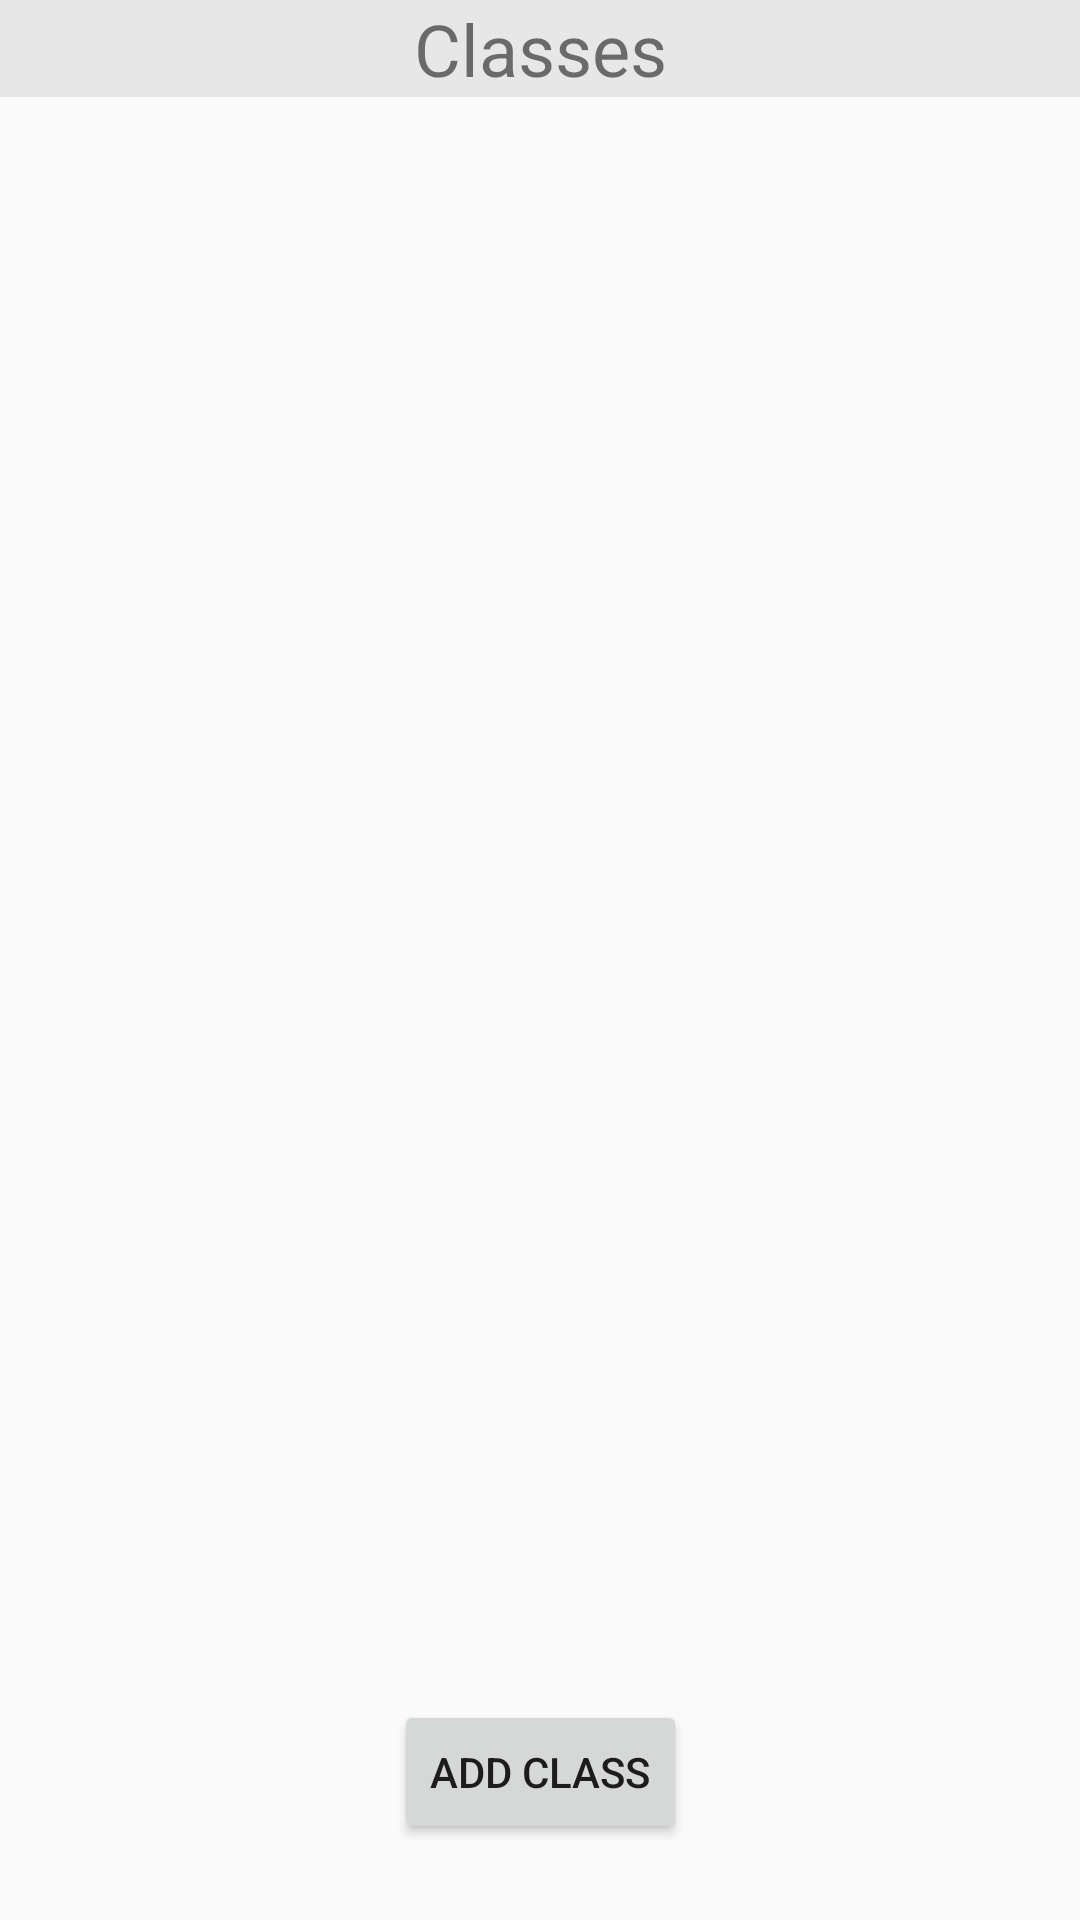

Write the Android layout XML for this screen, with the resource values it uses.
<!-- AndroidManifest.xml: application theme AppTheme -->
<!-- res/layout/activity_set_class.xml -->
<?xml version="1.0" encoding="utf-8"?>
<androidx.constraintlayout.widget.ConstraintLayout xmlns:android="http://schemas.android.com/apk/res/android"
    xmlns:app="http://schemas.android.com/apk/res-auto"
    xmlns:tools="http://schemas.android.com/tools"
    android:id="@+id/setClassTextview"
    android:layout_width="match_parent"
    android:layout_height="match_parent"
    tools:context=".SetClassActivity">

    <TextView
        android:id="@+id/classTitleextView"
        android:layout_width="0dp"
        android:layout_height="wrap_content"
        android:layout_marginStart="0dp"
        android:layout_marginTop="0dp"
        android:layout_marginEnd="0dp"
        android:background="#F2E6E6E6"
        android:text="Classes"
        android:textSize="24sp"
        android:textAlignment="center"
        app:layout_constraintEnd_toEndOf="parent"
        app:layout_constraintHorizontal_bias="0.0"
        app:layout_constraintStart_toStartOf="parent"
        app:layout_constraintTop_toTopOf="parent" />

    <ListView
        android:id="@+id/classListView"
        android:layout_width="0dp"
        android:layout_height="525dp"
        app:layout_constraintEnd_toEndOf="parent"
        app:layout_constraintHorizontal_bias="0.166"
        app:layout_constraintStart_toStartOf="parent"
        app:layout_constraintTop_toBottomOf="@+id/classTitleextView" />

    <Button
        android:id="@+id/button"
        android:layout_width="wrap_content"
        android:layout_height="wrap_content"
        android:layout_marginBottom="16dp"
        android:onClick="addClassButtonClicked"
        android:text="Add Class"
        app:layout_constraintBottom_toBottomOf="parent"
        app:layout_constraintEnd_toEndOf="parent"
        app:layout_constraintStart_toStartOf="parent"
        app:layout_constraintTop_toBottomOf="@+id/classListView" />
</androidx.constraintlayout.widget.ConstraintLayout>
<!-- resources referenced by this layout -->
<resources>
  <style name="AppTheme" parent="Theme.AppCompat.Light">
          
          <item name="colorPrimary">@color/colorPrimary</item>
          <item name="colorPrimaryDark">@color/colorPrimaryDark</item>
          <item name="colorAccent">@color/colorAccent</item>
      </style>
  <color name="colorPrimary">#FFFFFF</color>
  <color name="colorPrimaryDark">#1a1aff</color>
  <color name="colorAccent">#D81B60</color>
</resources>
